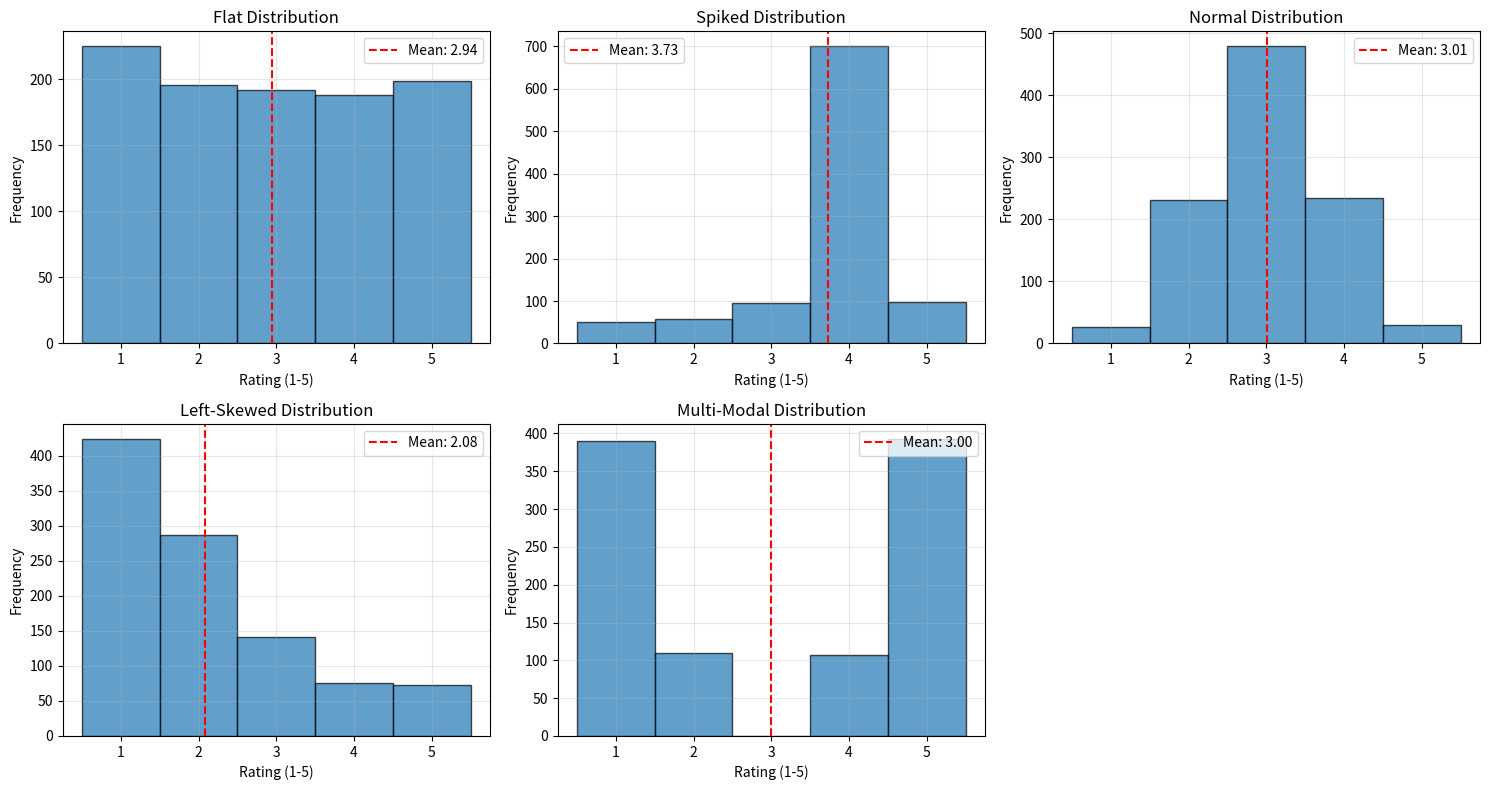

Write the Python code that produced this figure.
import numpy as np
import matplotlib.pyplot as plt

# Set random seed for reproducibility
np.random.seed(42)

# Simulate ratings for different distributions (1-5 scale)
n_reviews = 1000  # Number of reviews per distribution

# Flat distribution: Equal probability for each rating
flat_ratings = np.random.choice([1, 2, 3, 4, 5], size=n_reviews, p=[0.2, 0.2, 0.2, 0.2, 0.2])

# Spiked distribution: Mostly around 4 stars
spiked_ratings = np.random.choice([1, 2, 3, 4, 5], size=n_reviews, p=[0.05, 0.05, 0.1, 0.7, 0.1])

# Normal distribution: Centered around 3 stars
normal_ratings = np.clip(np.round(np.random.normal(loc=3, scale=0.8, size=n_reviews)), 1, 5)

# Skewed distribution (left-skewed): More high ratings
skewed_ratings = np.clip(np.round(np.random.gamma(shape=2, scale=1, size=n_reviews)), 1, 5)

# Multi-modal distribution: Peaks at 1 and 5 stars
multi_modal_ratings = np.concatenate([
    np.random.choice([1, 2], size=n_reviews//2, p=[0.8, 0.2]),
    np.random.choice([4, 5], size=n_reviews//2, p=[0.2, 0.8])
])

# List of distributions and their names
distributions = [
    (flat_ratings, "Flat"),
    (spiked_ratings, "Spiked"),
    (normal_ratings, "Normal"),
    (skewed_ratings, "Left-Skewed"),
    (multi_modal_ratings, "Multi-Modal")
]

# Create a 2x3 subplot grid (last subplot will be empty)
fig, axes = plt.subplots(2, 3, figsize=(15, 8))
axes = axes.flatten()

# Plot histograms for each distribution
for i, (ratings, name) in enumerate(distributions):
    # Calculate mean rating
    mean_rating = np.mean(ratings)
    
    # Plot histogram
    axes[i].hist(ratings, bins=[0.5, 1.5, 2.5, 3.5, 4.5, 5.5], edgecolor='black', alpha=0.7)
    axes[i].axvline(mean_rating, color='red', linestyle='--', label=f'Mean: {mean_rating:.2f}')
    axes[i].set_title(f"{name} Distribution")
    axes[i].set_xlabel("Rating (1-5)")
    axes[i].set_ylabel("Frequency")
    axes[i].set_xticks([1, 2, 3, 4, 5])
    axes[i].legend()
    axes[i].grid(True, alpha=0.3)

# Remove the empty subplot
axes[-1].axis('off')

# Adjust layout
plt.tight_layout()

# Save the plot
plt.savefig('book_ratings_distributions.png')